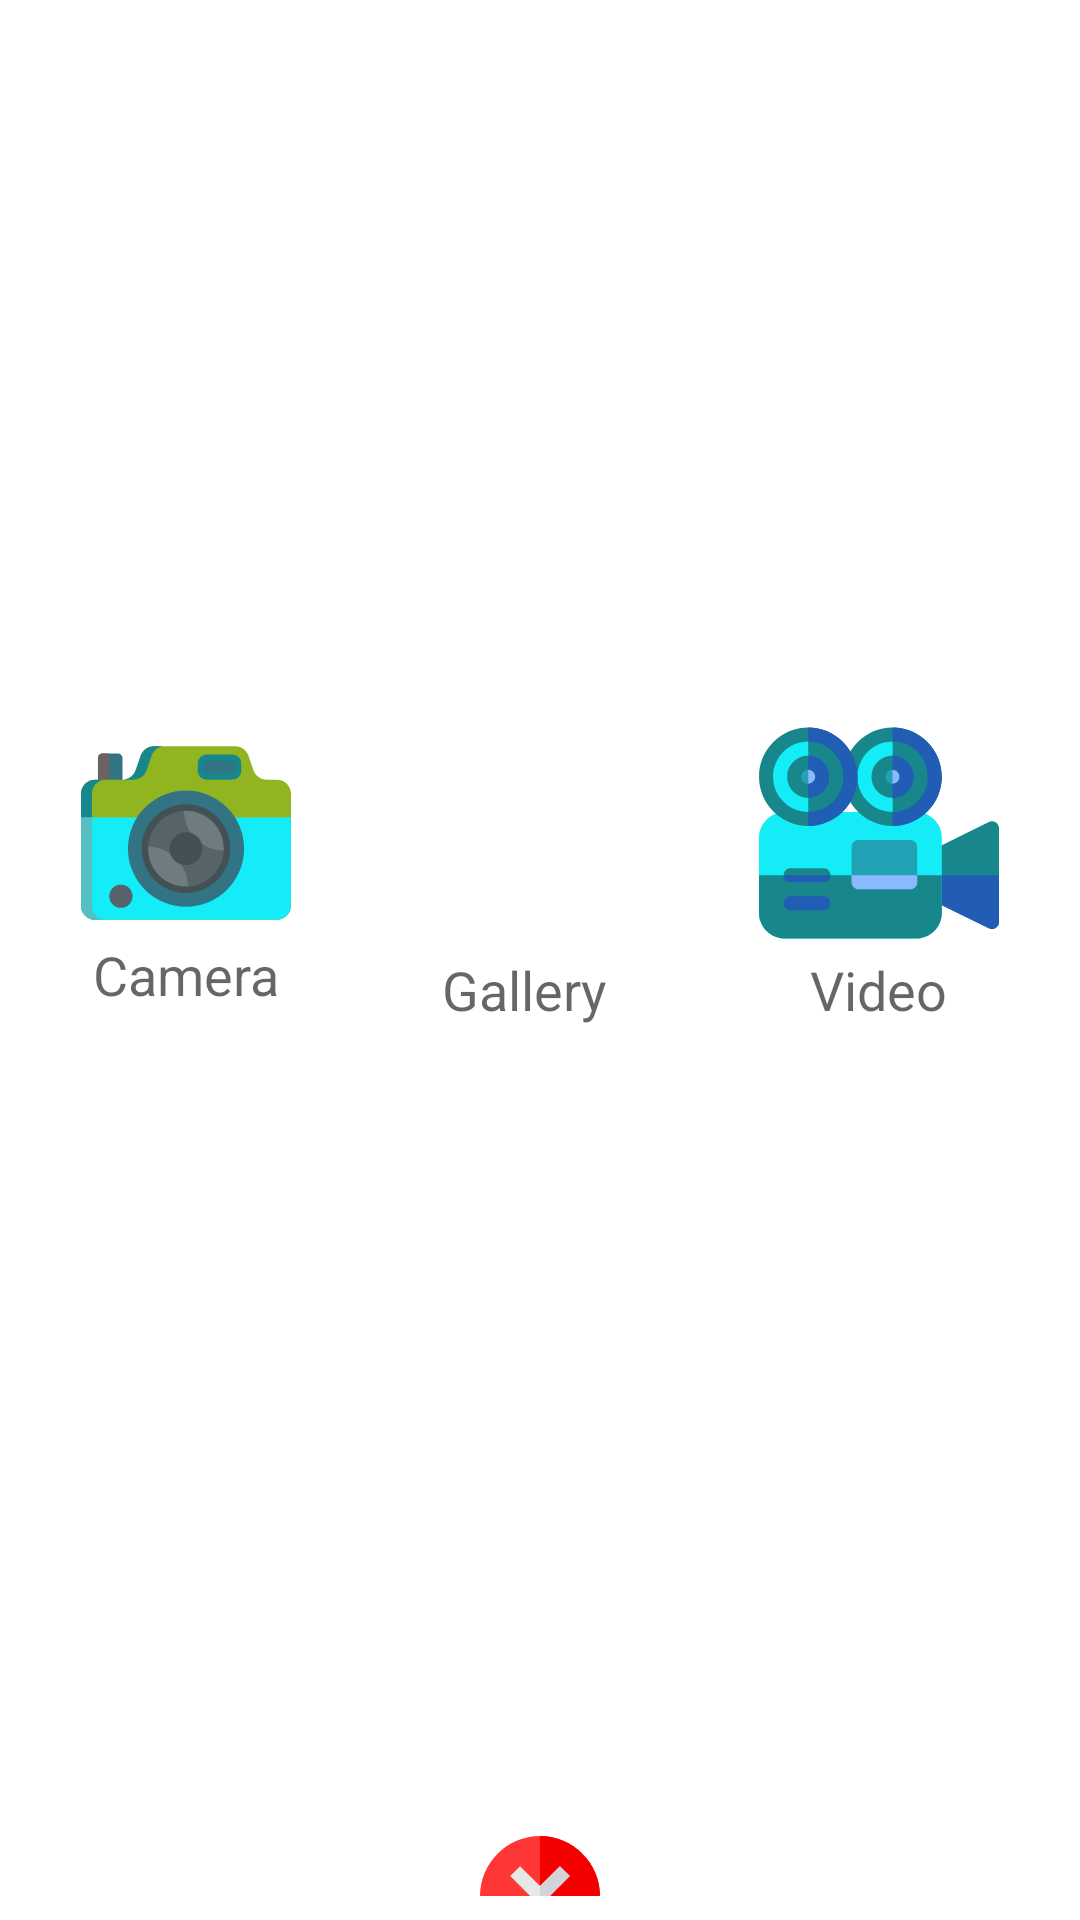

Layout XML and referenced resources for this Android screen:
<!-- AndroidManifest.xml: application theme AppTheme -->
<!-- res/layout/send_file_options.xml -->
<?xml version="1.0" encoding="utf-8"?>
<LinearLayout xmlns:android="http://schemas.android.com/apk/res/android"
    xmlns:app="http://schemas.android.com/apk/res-auto"
    android:layout_width="match_parent"
    android:layout_height="wrap_content"
    android:layout_margin="8dp"
    android:gravity="center"
    android:orientation="vertical"
    android:padding="8dp">

    <LinearLayout
        android:layout_width="match_parent"
        android:layout_height="match_parent"
        android:gravity="center"
        android:orientation="horizontal">

        <LinearLayout
            android:id="@+id/llCamera"
            android:layout_width="wrap_content"
            android:layout_height="wrap_content"
            android:layout_weight="1"
            android:gravity="center"
            android:orientation="vertical">

            <ImageView
                android:id="@+id/imageView3"
                android:layout_width="70dp"
                android:layout_height="70dp"
                app:srcCompat="@drawable/ic_camera" />

            <TextView
                android:id="@+id/textView4"
                android:layout_width="wrap_content"
                android:layout_height="wrap_content"
                android:text="Camera"
                android:textAppearance="@style/TextAppearance.AppCompat.Medium" />
        </LinearLayout>

        <LinearLayout
            android:id="@+id/llGallery"
            android:layout_width="wrap_content"
            android:layout_height="wrap_content"
            android:layout_weight="1"
            android:gravity="center"
            android:orientation="vertical">

            <ImageView
                android:id="@+id/imageView4"
                android:layout_width="80dp"
                android:layout_height="80dp"
                app:srcCompat="@drawable/ic_gallery" />

            <TextView
                android:id="@+id/textView5"
                android:layout_width="wrap_content"
                android:layout_height="wrap_content"
                android:text="Gallery"
                android:textAppearance="@style/TextAppearance.AppCompat.Medium" />
        </LinearLayout>

        <LinearLayout
            android:id="@+id/llVideo"
            android:layout_width="wrap_content"
            android:layout_height="wrap_content"
            android:layout_weight="1"
            android:gravity="center"
            android:orientation="vertical">

            <ImageView
                android:id="@+id/imageView6"
                android:layout_width="80dp"
                android:layout_height="80dp"
                app:srcCompat="@drawable/ic_video" />

            <TextView
                android:id="@+id/textView6"
                android:layout_width="wrap_content"
                android:layout_height="wrap_content"
                android:text="Video"
                android:textAppearance="@style/TextAppearance.AppCompat.Medium" />
        </LinearLayout>
    </LinearLayout>

    <ImageView
        android:id="@+id/close"
        android:layout_width="40dp"
        android:layout_height="40dp"
        android:layout_margin="10dp"
        app:srcCompat="@drawable/ic_cancel" />
</LinearLayout>
<!-- resources referenced by this layout -->
<resources>
  <!-- drawable ic_camera: vector/xml drawable (drawable, 4630 chars, omitted) -->
  <!-- drawable ic_cancel (drawable) -->
  <vector xmlns:android="http://schemas.android.com/apk/res/android"
      android:width="512dp"
      android:height="512dp"
      android:viewportWidth="512"
      android:viewportHeight="512">
    <path
        android:pathData="M256,0C115.3,0 0,115.3 0,256s115.3,256 256,256s256,-115.3 256,-256S396.7,0 256,0z"
        android:fillColor="#FF3636"/>
    <path
        android:pathData="M512,256c0,140.7 -115.3,256 -256,256V0C396.7,0 512,115.3 512,256z"
        android:fillColor="#F40000"/>
    <path
        android:pathData="M298.299,256l84.901,84.901l-42.299,42.299l-84.901,-84.901l-84.901,84.901l-42.299,-42.299l84.901,-84.901l-84.901,-84.901l42.299,-42.299l84.901,84.901l84.901,-84.901l42.299,42.299z"
        android:fillColor="#E7E7E7"/>
    <path
        android:pathData="M298.299,256l84.901,84.901l-42.299,42.299l-84.901,-84.901l0,-84.598l84.901,-84.901l42.299,42.299z"
        android:fillColor="#D3D3D8"/>
  </vector>
  <!-- drawable ic_video: vector/xml drawable (drawable, 4676 chars, omitted) -->
  <style name="AppTheme" parent="Theme.MaterialComponents.Light.DarkActionBar">
          
          <item name="colorPrimary">@color/colorPrimary</item>
          <item name="colorPrimaryDark">@color/colorPrimaryDark</item>
          <item name="colorAccent">@color/colorAccent</item>
          <item name="actionModeBackground">@color/colorPrimary</item>
  
      </style>
  <color name="colorPrimary">#18878C</color>
  <color name="colorPrimaryDark">#18878c</color>
  <color name="colorAccent">#90b521</color>
</resources>
